Run: headless pygame with SDL's dummy video driver; simulated clock (each Clock.tick advances the game by its frame time, no real sleeping); random seed 0; keys injected as events and as key.get_pressed() state; mouse plan: one left click at the window centre at the start of phase 2, then a move to the lower-right quarter at the start of phase 3.
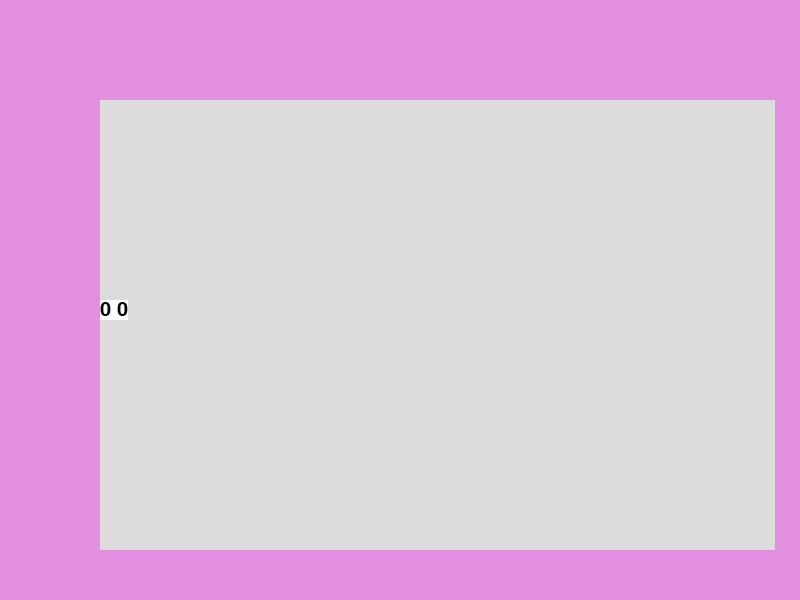
Frame 1 of 4 · flips 1–60 · no input
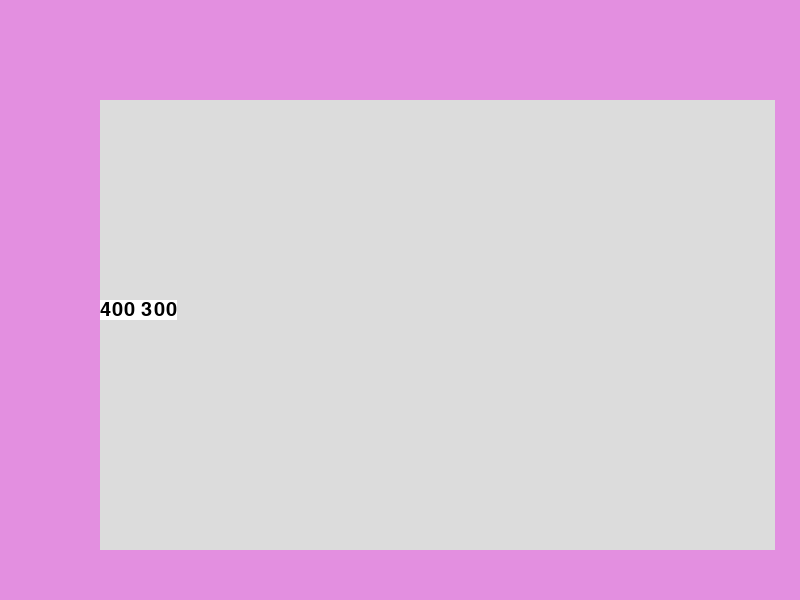
Frame 2 of 4 · flips 61–180 · clicked the window centre · tapped SPACE, RETURN · held RIGHT (→), D
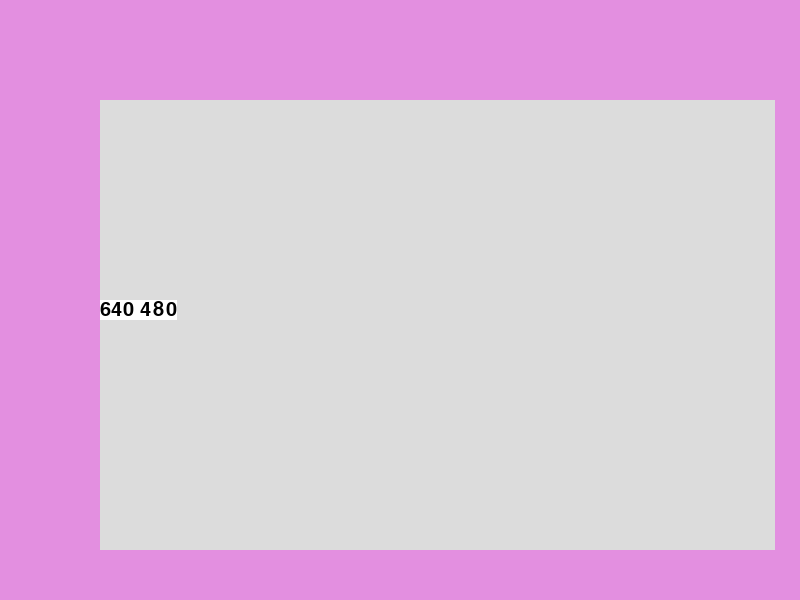
Frame 3 of 4 · flips 181–300 · moved the mouse to the lower-right quarter · held DOWN (↓), S
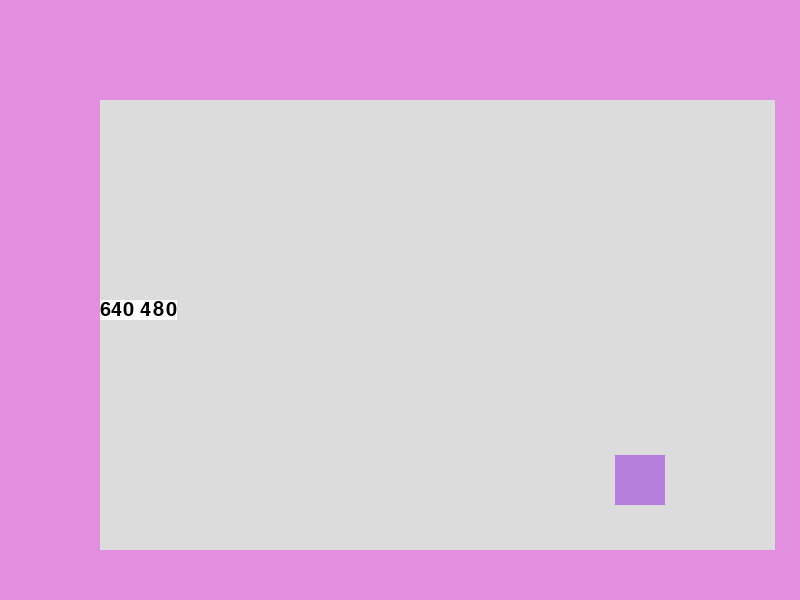
Frame 4 of 4 · flips 301–420 · held LEFT (←), A, UP (↑), W

The pygame program that drew these frames:

# PvZClone - A tower defense clone for practice programming by Lilly~
# Start date: 3/17/2022
# Github link: https://github.com/GavinHanHAHS/pvzclone

# import packages needed for project

import pygame

# Import pygame.locals for easier access to key coordinates
from pygame.locals import (
    KEYDOWN,
    MOUSEBUTTONDOWN,
    QUIT,
)


# Define a tower object by extending pygame.sprite.Sprite
# the surface(s) drawn on the screen is an attribute of "Tower"
class Tower(pygame.sprite.Sprite):
    def __init__(self):
        # Take properties from parent "sprite" class
        super(Tower, self).__init__()

        # Define variables for drawing
        self.surf = pygame.Surface((50, 50))
        self.surf.fill((181, 126, 220))
        self.rect = self.surf.get_rect(
            center=(pygame.mouse.get_pos())
        )

        # Define variables for logic
        self.placed = False

    def update(self, place=False):
        # Follow mouse cursor IF not placed yet
        if not self.placed:
            self.rect.center = pygame.mouse.get_pos()
            if place:
                self.placed = True
        else:
            # Logic when placed
            pass


class Text(pygame.sprite.Sprite):
    def __init__(self):
        super(Text, self).__init__()
        self.value = "hold"
        self.font = pygame.font.SysFont("arial", 30)
        self.text = self.font.render(self.value, True, (0, 0, 0), (255, 255, 255))
        self.rect = self.text.get_rect(topleft=(100, 300))

    def update(self, newValue):
        self.value = newValue
        self.text = self.font.render(self.value, True, (0, 0, 0), (255, 255, 255))


# initialize pygame
pygame.init()


# GLOBAL VARIABLES
# Define constants for screen width/height
SCREEN_WIDTH = 800
SCREEN_HEIGHT = 600

# Create the screen object; size determined by screen constants
screen = pygame.display.set_mode((SCREEN_WIDTH, SCREEN_HEIGHT))
pygame.display.set_caption("PvZClone")

# Setup the clock for a decent framerate
clock = pygame.time.Clock()

# Add a grid that has towers inserted into it. (row, column) format
# --> should this be an arena object?
arena = [[0, 0, 0, 0, 0, 0, 0, 0, 0],
         [0, 0, 0, 0, 0, 0, 0, 0, 0],
         [0, 0, 0, 0, 0, 0, 0, 0, 0],
         [0, 0, 0, 0, 0, 0, 0, 0, 0],
         [0, 0, 0, 0, 0, 0, 0, 0, 0]]

pink = (227, 143, 224)

debug = Text()

# Define a group to hold
# * all sprites for drawing
# * all towers for logic
all_sprites = pygame.sprite.Group()
towers = pygame.sprite.Group()

# Main Loop
running = True
while running:
    # INPUT
    # Check Events
    for event in pygame.event.get():
        if event.type == QUIT:
            running = False
        elif event.type == KEYDOWN:
            if event.key == pygame.K_a:
                new_tower = Tower()
                towers.add(new_tower)
                all_sprites.add(new_tower)
        elif event.type == MOUSEBUTTONDOWN:
            mouse_buttons = pygame.mouse.get_pressed()
            if mouse_buttons[0]:
                towers.update(True)

    # DRAWING
    # Wipe Screen to help Drawing
    screen.fill((220, 220, 220))

    # Draw filler elements
    pygame.draw.rect(screen, pink, pygame.Rect(0, 0, 100, SCREEN_HEIGHT))
    pygame.draw.rect(screen, pink, pygame.Rect(0, 0, SCREEN_WIDTH, 100))
    pygame.draw.rect(screen, pink, pygame.Rect(0, SCREEN_HEIGHT-50, SCREEN_WIDTH, 50))
    pygame.draw.rect(screen, pink, pygame.Rect(SCREEN_WIDTH-25, 0, 25, SCREEN_HEIGHT))

    # Check over every sprite in sprite group all_sprites -> Draw them
    for entity in all_sprites:
        screen.blit(entity.surf, entity.rect)
    screen.blit(debug.text, debug.rect)

    # Update Tower Logic
    towers.update()
    x, y = pygame.mouse.get_pos()
    debug.update(str(x) + " " + str(y))

    # Update the display
    pygame.display.flip()

    # Ensure program maintains a good frame rate
    clock.tick(60)
